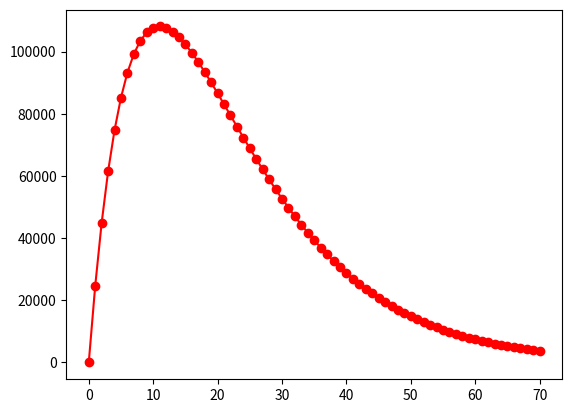

Generate this figure with matplotlib: (Note: this script raises an exception after producing the figure.)

#The first method which is tried to solve the Bateman's equation is the RK4. We deal with a system of ODE which have
#been simplified considering some approximation in the parameters used in the eqs. The simpler version of Euler's method
#is tried and then matrix manipulation. For the different methods, the error is then plotted to understand which method
#is the best for this problem.

import numpy as np
from numpy import *
import matplotlib.pyplot as plt
     
def rk4_method(f,U_0,dt,T,N_t):
    # Ensure that any list/tuple returned from f_ is wrapped as array
    f_ = lambda u: asarray(f(u))
    u = np.zeros((T+1 , len(U_0)))
    '''k1 = np.zeros((1, len(U_0)))
    k2 = np.zeros((1, len(U_0)))
    k3 = np.zeros((1, len(U_0)))
    k4 = np.zeros((1, len(U_0)))'''
    t = linspace(0, T, 1)

    u[0] = U_0
    for i in range(T): 
        k1 = dt*f_(u[i])
        k2 = dt*f_(u[i]+k1/2)
        k3 = dt*f_(u[i]+k2/2)
        k4 = dt*f_(u[i]+k3)
        u[i+1] = u[i]+(k1+2*k2+2*k3+k4)/6
    print(u)
    return u
        
def euler_method(f, U_0, dt, T):
    N_t = int(round(float(T)/dt)) #number of steps
    # Ensure that any list/tuple returned from f_ is wrapped as array
    f_ = lambda u: asarray(f(u))
    u = np.zeros((T+1, len(U_0)))
    t = linspace(0, T, 1)
    u[0] = U_0
    for n in range(T): # N_t
        u[n+1] = u[n] + dt*f_(u[n])
    return u

def test_bateman():
    """Test case using a SIR model."""
    gamma_I = 0.061; gamma_X = 0.003; lam_I = 2.874e-5; lam_X = 2.027e-5; sig_aX = 2.75e-18; nu = 2.3
    phi = 4.42e16; sigma_f = 0.008

    def f(u):
        I, X = u
        return [gamma_I * sigma_f * 0 - lam_I*I, gamma_X * sigma_f * 0 + gamma_I*I - lam_X * X - sig_aX * X * 0]

    #computing in hours
    dt = 3600 #time steps
    #N_t = 70 # no of hours
    T = 70 #dt*N_t # End time
    N_t = int(round(float(T))/dt)
    I_0 = (gamma_I * sigma_f * phi)/ lam_I
    #X_0 = (gamma_X + sigma_f * phi + lam_I * I_0) / (lam_X + sig_aX * phi)
    X_0 = sigma_f * phi * (gamma_I + gamma_X) / (lam_X + sig_aX * phi)
    U_0 = [I_0, X_0]
    print(U_0)

    #u = rk4_method(f, U_0, dt, T, N_t)
    u = euler_method(f, U_0, dt, T)

    I = u[:,0]
    X = u[:,1]
    
    rho = (sig_aX*X)/(nu * sigma_f)

    fig = plt.figure()
    '''l1, l2 = plt.plot(t, I, t, X)
    fig.legend((l1, l2), ('I', 'X'), 'lower right')'''
    l1= plt.plot(rho, '-ro')
    fig.legend((l1), ('rho'), 'lower right')
    plt.xlabel('hours')
    plt.show()

    # Consistency check:
    '''N = S[0] + I[0] + R[0]
    eps = 1E-12 # Tolerance for comparing real numbers
    for n in range(len(S)):
        SIR_sum = S[n] + I[n] + R[n]
    if abs(SIR_sum - N) > eps:
        print('consistency check failed: S+I+R='+ SIR_sum + ' !='+ N )'''

if __name__ == '__main__':
    test_bateman()
